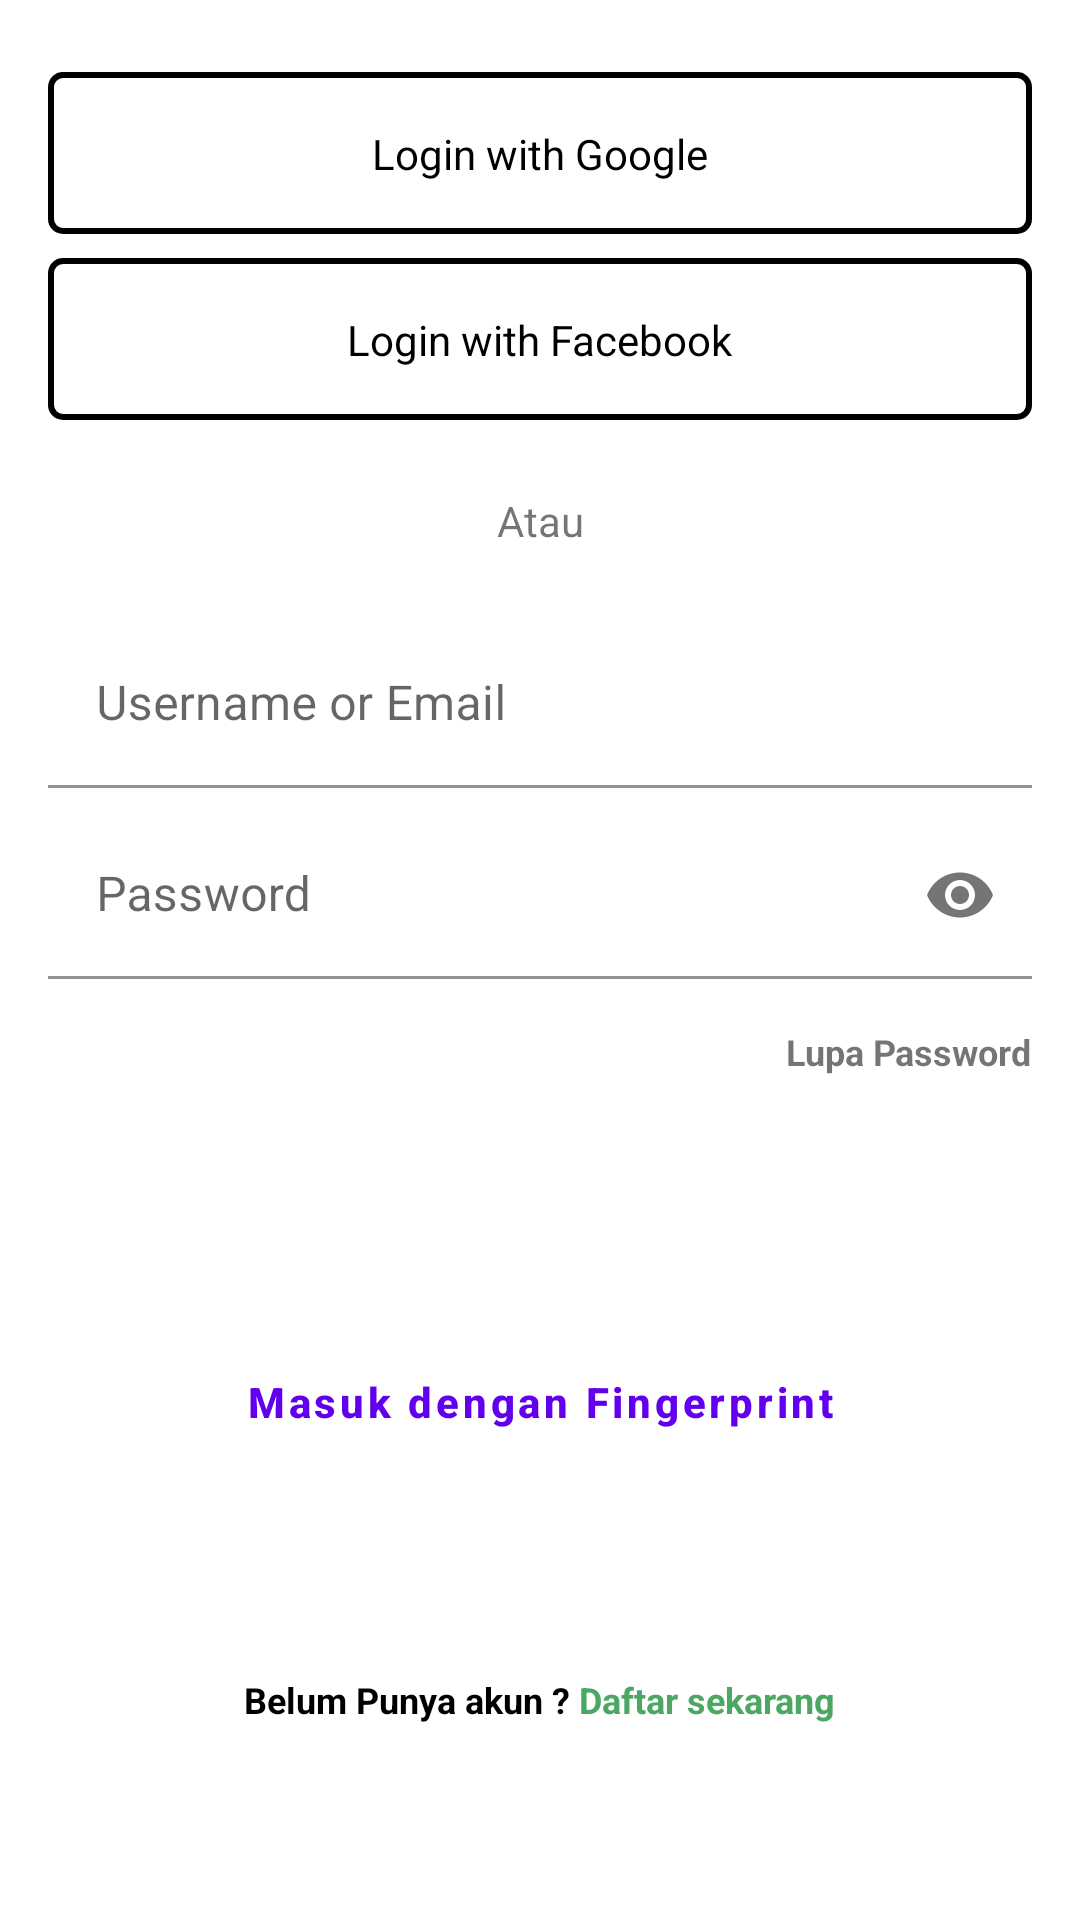

Android layout source for this screen:
<!-- AndroidManifest.xml: fallback theme Theme.MaterialComponents.DayNight.NoActionBar -->
<!-- res/layout/fragment_login.xml -->
<?xml version="1.0" encoding="utf-8"?>
<androidx.constraintlayout.widget.ConstraintLayout xmlns:android="http://schemas.android.com/apk/res/android"
    xmlns:app="http://schemas.android.com/apk/res-auto"
    android:id="@+id/loginFragment"
    android:layout_width="match_parent"
    android:layout_height="match_parent"
    android:paddingStart="@dimen/margin_16dp"
    android:paddingEnd="@dimen/margin_16dp">

    <include
        android:id="@+id/googleButton"
        layout="@layout/view_google_login_button"
        android:layout_width="match_parent"
        android:layout_height="wrap_content"
        android:layout_marginTop="@dimen/margin_24dp"
        app:layout_constraintTop_toTopOf="parent" />

    <include
        android:id="@+id/facebookButton"
        layout="@layout/view_facebook_login_button"
        android:layout_width="match_parent"
        android:layout_height="wrap_content"
        android:layout_marginTop="@dimen/margin_8dp"
        app:layout_constraintTop_toBottomOf="@id/googleButton" />

    <View
        android:id="@+id/dividerLeftView"
        android:layout_width="0dp"
        android:layout_height="2dp"
        android:layout_marginEnd="@dimen/margin_8dp"
        android:background="@color/gray"
        app:layout_constraintBottom_toBottomOf="@id/orTextView"
        app:layout_constraintEnd_toStartOf="@id/orTextView"
        app:layout_constraintStart_toStartOf="parent"
        app:layout_constraintTop_toTopOf="@id/orTextView" />

    <View
        android:id="@+id/dividerRightView"
        android:layout_width="0dp"
        android:layout_height="2dp"
        android:layout_marginStart="@dimen/margin_8dp"
        android:background="@color/gray"
        app:layout_constraintBottom_toBottomOf="@id/orTextView"
        app:layout_constraintEnd_toEndOf="parent"
        app:layout_constraintStart_toEndOf="@+id/orTextView"
        app:layout_constraintTop_toTopOf="@id/orTextView" />

    <TextView
        android:id="@+id/orTextView"
        android:layout_width="wrap_content"
        android:layout_height="wrap_content"
        android:layout_marginTop="24dp"
        android:text="@string/or"
        android:textColor="@color/gray_400"
        app:layout_constraintEnd_toStartOf="@id/dividerRightView"
        app:layout_constraintStart_toEndOf="@id/dividerLeftView"
        app:layout_constraintTop_toBottomOf="@+id/facebookButton" />

    <com.google.android.material.textfield.TextInputLayout
        android:id="@+id/emailTextInput"
        android:layout_width="match_parent"
        android:layout_height="wrap_content"
        android:layout_marginTop="@dimen/margin_24dp"
        android:background="@android:color/transparent"
        android:hint="@string/username_or_email"
        app:errorContentDescription="@string/email_not_valid"
        app:hintTextAppearance="@style/Subtitle.Medium.Light"
        app:layout_constraintTop_toBottomOf="@id/orTextView">

        <com.google.android.material.textfield.TextInputEditText
            android:id="@+id/emailEditText"
            android:layout_width="match_parent"
            android:layout_height="wrap_content"
            android:background="@android:color/transparent"
            android:inputType="textEmailAddress" />

    </com.google.android.material.textfield.TextInputLayout>

    <com.google.android.material.textfield.TextInputLayout
        android:id="@+id/passwordTextInput"
        android:layout_width="match_parent"
        android:layout_height="wrap_content"
        android:layout_marginTop="@dimen/margin_8dp"
        android:background="@android:color/transparent"
        android:hint="@string/password"
        app:endIconMode="password_toggle"
        app:hintTextAppearance="@style/Subtitle.Medium.Light"
        app:layout_constraintTop_toBottomOf="@id/emailTextInput">

        <com.google.android.material.textfield.TextInputEditText
            android:id="@+id/passwordEditText"
            android:layout_width="match_parent"
            android:layout_height="wrap_content"
            android:background="@android:color/transparent"
            android:inputType="textPassword" />

    </com.google.android.material.textfield.TextInputLayout>

    <TextView
        android:id="@+id/forgotTextView"
        style="@style/Subtitle.Green.Bold"
        android:layout_width="wrap_content"
        android:layout_height="0dp"
        android:layout_marginTop="@dimen/margin_16dp"
        android:text="@string/forgot_password"
        app:layout_constraintEnd_toEndOf="parent"
        app:layout_constraintTop_toBottomOf="@+id/passwordTextInput" />

    <Button
        android:id="@+id/loginButton"
        style="?attr/materialButtonStyle"
        android:layout_width="match_parent"
        android:layout_height="wrap_content"
        android:layout_marginTop="@dimen/margin_16dp"
        android:paddingVertical="@dimen/margin_16dp"
        android:text="@string/login"
        android:textColor="@color/white"
        android:textAllCaps="false"
        app:layout_constraintTop_toBottomOf="@id/forgotTextView" />

    <Button
        android:id="@+id/fingerprintButton"
        style="?attr/materialButtonOutlinedStyle"
        android:layout_width="match_parent"
        android:layout_height="wrap_content"
        android:layout_marginTop="@dimen/margin_16dp"
        android:paddingVertical="@dimen/margin_16dp"
        android:text="@string/login_with_fingerprint"
        android:textAllCaps="false"
        android:textColor="@color/green"
        android:textStyle="bold"
        app:layout_constraintTop_toBottomOf="@id/loginButton"
        app:strokeColor="@color/green" />

    <TextView
        style="@style/Subtitle.Black.Bold"
        android:layout_width="wrap_content"
        android:layout_height="wrap_content"
        android:layout_marginVertical="@dimen/margin_16dp"
        android:text="@string/sign_up_now"
        app:layout_constraintBottom_toBottomOf="parent"
        app:layout_constraintEnd_toEndOf="@+id/fingerprintButton"
        app:layout_constraintStart_toStartOf="@+id/fingerprintButton"
        app:layout_constraintTop_toBottomOf="@id/fingerprintButton" />

</androidx.constraintlayout.widget.ConstraintLayout>
<!-- res/layout/view_google_login_button.xml (included above) -->
<?xml version="1.0" encoding="utf-8"?>
<androidx.constraintlayout.widget.ConstraintLayout xmlns:android="http://schemas.android.com/apk/res/android"
    xmlns:app="http://schemas.android.com/apk/res-auto"
    android:id="@+id/googleButtonLayout"
    android:layout_width="match_parent"
    android:layout_height="wrap_content"
    android:layout_marginTop="8dp"
    android:background="@drawable/bg_rounded_grey_button"
    android:paddingHorizontal="16dp"
    android:paddingVertical="12dp">

    <ImageView
        android:id="@+id/googleLogoImageView"
        android:layout_width="30dp"
        android:layout_height="30dp"
        android:src="@drawable/ic_google"
        app:layout_constraintBottom_toBottomOf="parent"
        app:layout_constraintStart_toStartOf="parent"
        app:layout_constraintTop_toTopOf="parent" />

    <TextView
        android:id="@+id/googleTextView"
        style="@style/Title.Medium.Black"
        android:layout_width="wrap_content"
        android:layout_height="wrap_content"
        android:text="@string/login_with_google"
        app:layout_constraintBottom_toBottomOf="parent"
        app:layout_constraintEnd_toEndOf="parent"
        app:layout_constraintStart_toStartOf="parent"
        app:layout_constraintTop_toTopOf="parent" />

</androidx.constraintlayout.widget.ConstraintLayout>
<!-- res/layout/view_facebook_login_button.xml (included above) -->
<?xml version="1.0" encoding="utf-8"?>
<androidx.constraintlayout.widget.ConstraintLayout xmlns:android="http://schemas.android.com/apk/res/android"
    xmlns:app="http://schemas.android.com/apk/res-auto"
    android:id="@+id/facebookButtonLayout"
    android:layout_width="match_parent"
    android:layout_height="wrap_content"
    android:layout_marginTop="8dp"
    android:background="@drawable/bg_rounded_grey_button"
    android:paddingHorizontal="16dp"
    android:paddingVertical="12dp">

    <ImageView
        android:id="@+id/facebookLogoImageView"
        android:layout_width="30dp"
        android:layout_height="30dp"
        android:src="@drawable/ic_facebook"
        app:layout_constraintBottom_toBottomOf="parent"
        app:layout_constraintStart_toStartOf="parent"
        app:layout_constraintTop_toTopOf="parent" />

    <TextView
        android:id="@+id/facebookTextView"
        style="@style/Title.Medium.Black"
        android:layout_width="wrap_content"
        android:layout_height="wrap_content"
        android:text="@string/login_with_facebook"
        app:layout_constraintBottom_toBottomOf="parent"
        app:layout_constraintEnd_toEndOf="parent"
        app:layout_constraintStart_toStartOf="parent"
        app:layout_constraintTop_toTopOf="parent" />

</androidx.constraintlayout.widget.ConstraintLayout>
<!-- resources referenced by this layout -->
<resources>
  <dimen name="margin_16dp">16sp</dimen>
  <dimen name="margin_24dp">24sp</dimen>
  <dimen name="margin_8dp">8sp</dimen>
  <!-- drawable bg_rounded_grey_button (drawable) -->
  <?xml version="1.0" encoding="utf-8"?>
  <shape xmlns:android="http://schemas.android.com/apk/res/android"
      android:shape="rectangle">
      <solid android:color="@android:color/white" />
  
      <stroke
          android:width="2dip"
          android:color="@color/gray" />
      <corners android:radius="4dp" />
  </shape>
  <string name="email_not_valid">Username atau Email Tidak Valid</string>
  <string name="forgot_password">Lupa Password</string>
  <string name="login">Login</string>
  <string name="login_with_facebook">Login with Facebook</string>
  <string name="login_with_fingerprint">Masuk dengan Fingerprint</string>
  <string name="login_with_google">Login with Google</string>
  <string name="or">Atau</string>
  <string name="password">Password</string>
  <string name="sign_up_now">Belum Punya akun ? <font color="#4ca762">Daftar sekarang</font></string>
  <string name="username_or_email">Username or Email</string>
  <style name="Subtitle.Black.Bold" parent="Subtitle.Black">
          <item name="android:textStyle">bold</item>
      </style>
  <style name="Subtitle.Green.Bold" parent="Subtitle.Green">
          <item name="android:textStyle">bold</item>
      </style>
  <style name="Subtitle.Medium.Light" parent="Subtitle.Medium">
          <item name="android:textColor">@color/gray_400</item>
      </style>
  <style name="Title.Medium.Black" parent="Title.Medium">
          <item name="android:textColor">@color/black</item>
          <item name="android:textStyle">normal</item>
      </style>
  <style name="Subtitle.Black" parent="Subtitle">
          <item name="android:textColor">@color/black</item>
          <item name="android:textStyle">normal</item>
      </style>
  <style name="Subtitle.Green" parent="Subtitle">
          <item name="android:textColor">@color/green</item>
          <item name="android:textStyle">normal</item>
      </style>
  <style name="Subtitle.Medium" parent="Subtitle">
          <item name="android:textSize">14sp</item>
      </style>
  <style name="Title.Medium" parent="Title">
          <item name="android:textSize">14sp</item>
      </style>
  <style name="Subtitle">
          <item name="android:textSize">12sp</item>
      </style>
  <style name="Title">
          <item name="android:textSize">18sp</item>
      </style>
  <!-- not gathered from this repository: default colours our renderer supplied (Android Studio template values) -->
  <color name="black">#FF000000</color>
  <color name="white">#FFFFFFFF</color>
</resources>
